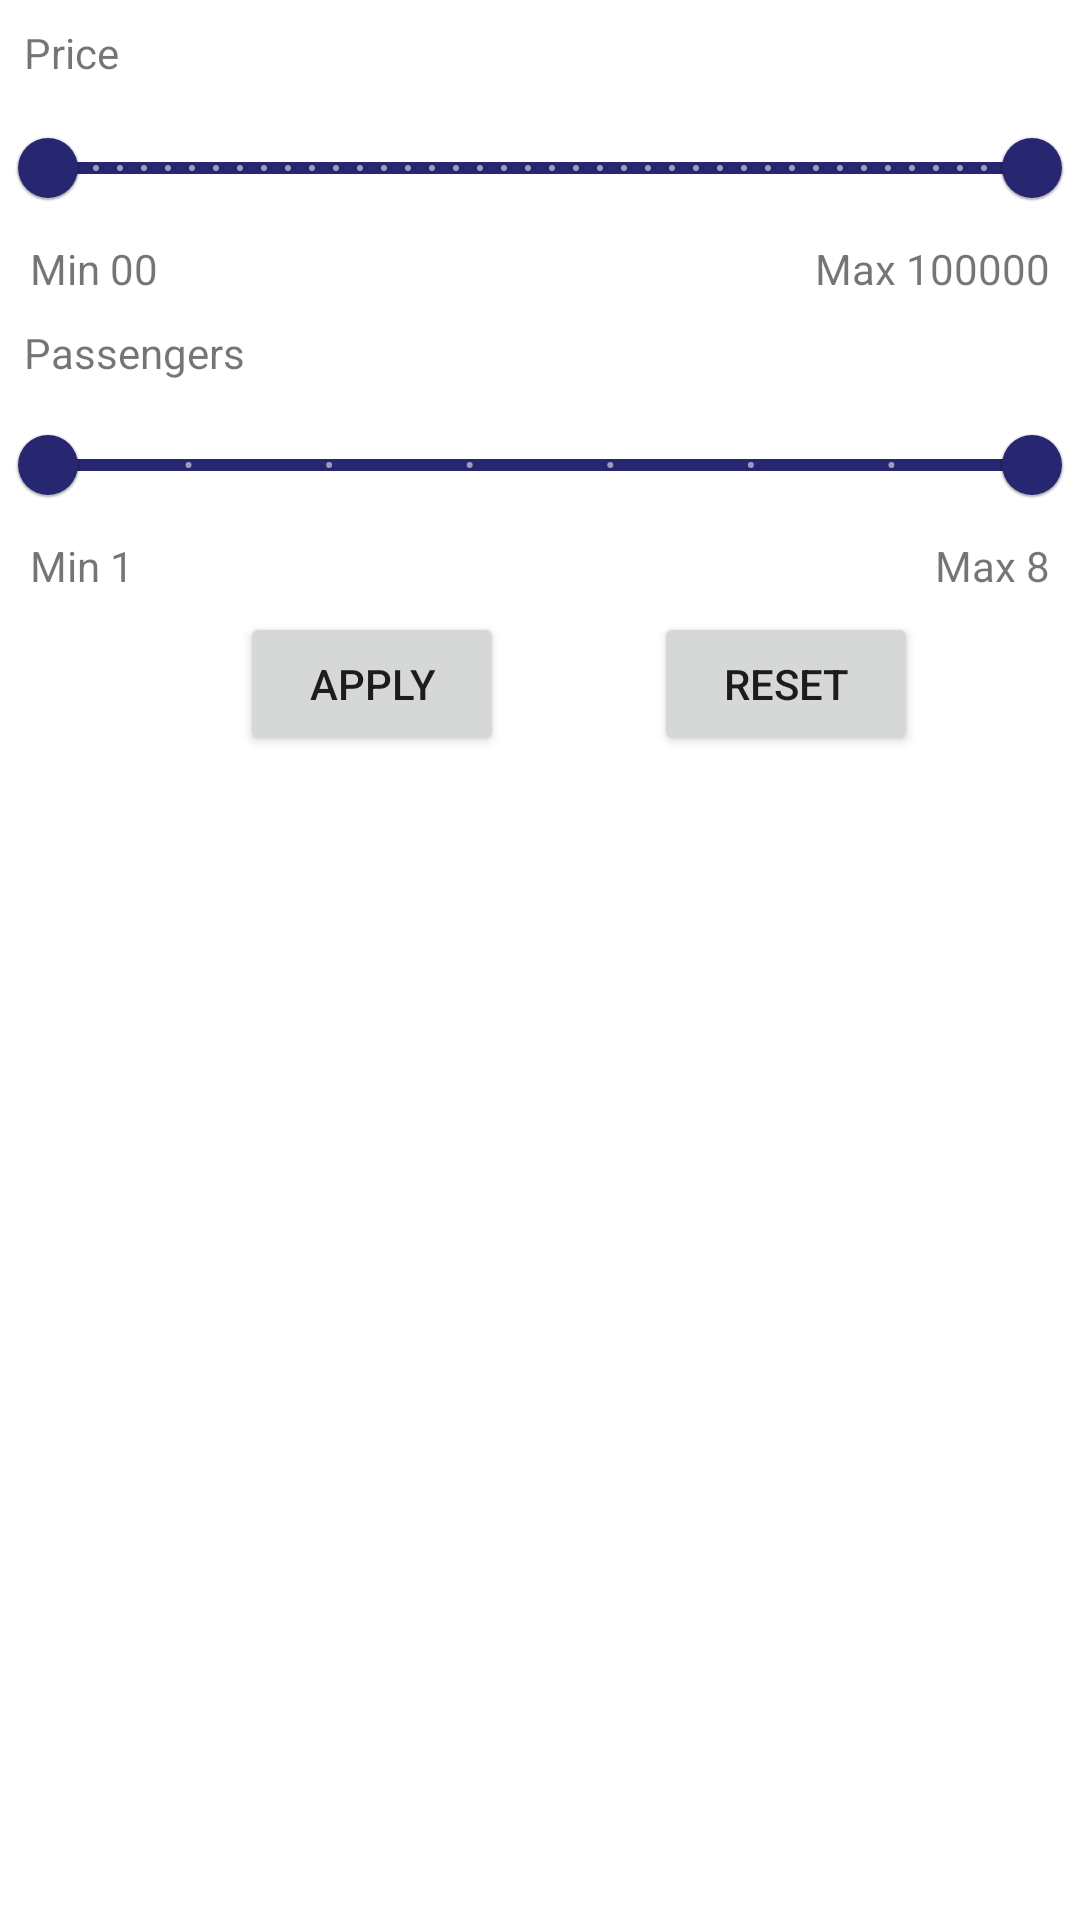

Android layout source for this screen:
<!-- AndroidManifest.xml: application theme Theme.AutomobileStore -->
<!-- res/layout/activity_filter.xml -->
<?xml version="1.0" encoding="utf-8"?>
<RelativeLayout xmlns:android="http://schemas.android.com/apk/res/android"
    xmlns:app="http://schemas.android.com/apk/res-auto"
    xmlns:tools="http://schemas.android.com/tools"
    android:layout_width="match_parent"
    android:layout_height="match_parent"
    android:orientation="vertical"
    tools:context=".Activity.Filter">

    <TextView
        android:id="@+id/priceFilter"
        android:layout_width="wrap_content"
        android:layout_height="wrap_content"
        android:layout_marginLeft="8dp"
        android:layout_marginTop="8dp"
        android:text="Price"></TextView>

    <com.google.android.material.slider.RangeSlider
        android:id="@+id/price_slider"
        android:layout_width="match_parent"
        android:layout_height="wrap_content"
        android:stepSize="100.0"
        android:valueFrom="0.0"
        android:valueTo="100000.0"
        app:labelBehavior="withinBounds"
        app:values="@array/initial_range_slider_values" />

    <TextView
        android:id="@+id/to"
        android:layout_width="wrap_content"
        android:layout_height="wrap_content"
        android:layout_below="@+id/price_slider"
        android:layout_marginLeft="10dp"
        android:text="Min 00"></TextView>

    <TextView
        android:id="@+id/from"
        android:layout_width="wrap_content"
        android:layout_height="wrap_content"
        android:layout_below="@+id/price_slider"
        android:layout_alignParentEnd="true"
        android:layout_marginEnd="10dp"
        android:layout_toRightOf="@+id/to"
        android:gravity="right"
        android:text="Max 100000"></TextView>

    <TextView
        android:id="@+id/PassengerFilter"
        android:layout_width="wrap_content"
        android:layout_height="wrap_content"
        android:layout_below="@+id/price_slider"
        android:layout_marginLeft="8dp"
        android:layout_marginTop="28dp"
        android:text="Passengers"></TextView>

    <com.google.android.material.slider.RangeSlider
        android:id="@+id/Seaters_slider"
        android:layout_width="match_parent"
        android:layout_height="wrap_content"
        android:layout_below="@+id/from"
        android:stepSize="1"
        android:valueFrom="1"
        android:valueTo="8"
        app:labelBehavior="withinBounds"
        app:values="@array/passenger_slider_values" />

    <TextView
        android:id="@+id/toSeaters"
        android:layout_width="wrap_content"
        android:layout_height="wrap_content"
        android:layout_below="@+id/Seaters_slider"
        android:layout_marginLeft="10dp"
        android:text="Min 1"></TextView>

    <TextView
        android:id="@+id/fromSeaters"
        android:layout_width="wrap_content"
        android:layout_height="wrap_content"
        android:layout_below="@+id/Seaters_slider"
        android:layout_alignParentEnd="true"
        android:layout_marginRight="10dp"
        android:layout_toRightOf="@+id/toSeaters"
        android:gravity="right"
        android:text="Max 8"></TextView>

    <LinearLayout
        android:layout_width="match_parent"
        android:layout_height="wrap_content"
        android:layout_below="@+id/Seaters_slider"
        android:layout_marginTop="15dp"
        android:orientation="horizontal">

        <Button
            android:id="@+id/apply"
            android:layout_width="wrap_content"
            android:layout_height="wrap_content"
            android:layout_marginLeft="80dp"
            android:layout_marginTop="10dp"
            android:layout_marginBottom="10dp"
            android:text="Apply" />

        <Button
            android:id="@+id/reset"
            android:layout_width="wrap_content"
            android:layout_height="wrap_content"
            android:layout_marginLeft="50dp"

            android:layout_marginTop="10dp"
            android:layout_marginBottom="10dp"
            android:text="Reset" />
    </LinearLayout>
</RelativeLayout>
<!-- resources referenced by this layout -->
<resources>
  <array name="initial_range_slider_values">
          <item>0.0</item>
          <item>100000.0</item>
      </array>
  <array name="passenger_slider_values">
          <item>1</item>
          <item>8</item>
      </array>
  <style name="Theme.AutomobileStore" parent="Theme.MaterialComponents.Light.NoActionBar">
  
          
          <item name="colorPrimary">#272670</item>
          <item name="colorPrimaryDark">@color/colorPrimaryDark</item>
          <item name="colorAccent">#707B7E</item>
      </style>
  <color name="colorPrimaryDark">#29a4d1</color>
</resources>
